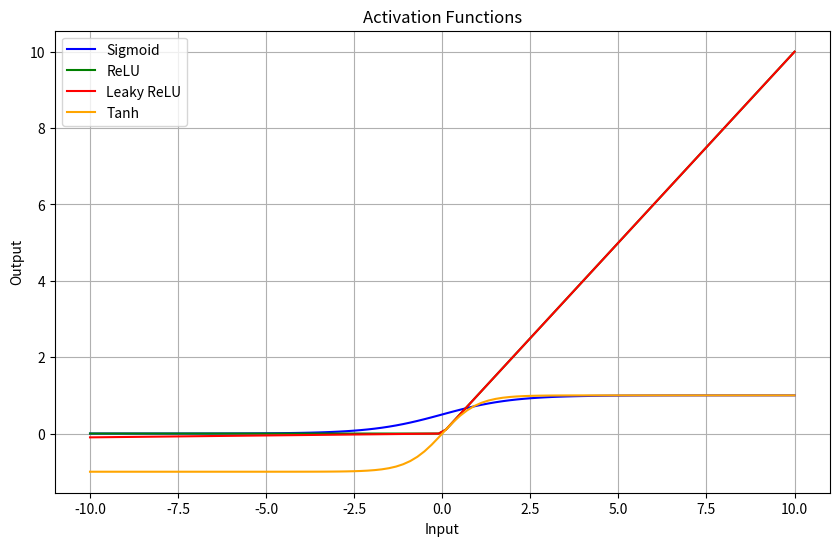

The matplotlib source for this figure:
import numpy as np
import matplotlib.pyplot as plt


def sigmoid(x):
    return 1 / (1 + np.exp(-x))


def relu(x):
    return np.maximum(0, x)


def leaky_relu(x, alpha=0.01):
    return np.where(x > 0, x, alpha * x)


def tanh(x):
    return np.tanh(x)


# Generate data
x = np.linspace(-10, 10, 100)
sigmoid_y = sigmoid(x)
relu_y = relu(x)
leaky_relu_y = leaky_relu(x)
tanh_y = tanh(x)

# Plot activation functions
plt.figure(figsize=(10, 6))

plt.plot(x, sigmoid_y, label='Sigmoid', color='blue')
plt.plot(x, relu_y, label='ReLU', color='green')
plt.plot(x, leaky_relu_y, label='Leaky ReLU', color='red')
plt.plot(x, tanh_y, label='Tanh', color='orange')

plt.title('Activation Functions')
plt.xlabel('Input')
plt.ylabel('Output')
plt.legend()
plt.grid(True)

plt.show()
